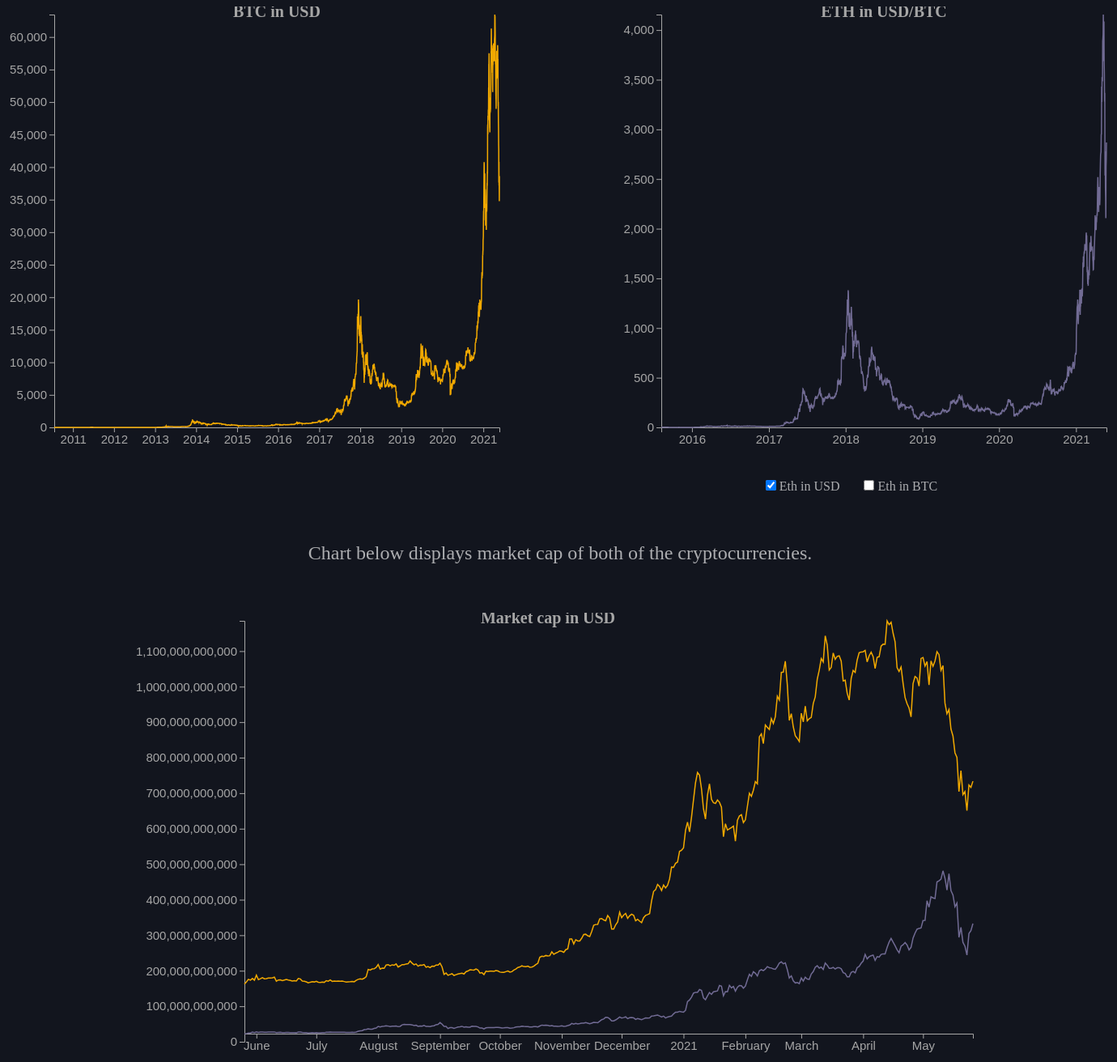
D3 v4 page, settled after 480 driven frames (8 s of simulated time); the page loaded 3 data file(s).


// ── scripts/btc_eth_market_cap_1yr.js
var marketCapData;

var marketCapMargin = { top: 10, right: 30, bottom: 30, left: 150 },
    marketCapWidth = 1080 - marketCapMargin.left - marketCapMargin.right,
    marketCapHeight = 560 - marketCapMargin.top - marketCapMargin.bottom;

var marketCapSvg = d3.select("#btc-eth-market-cap-chart")
    .append("svg")
    .attr("width", marketCapWidth + marketCapMargin.left + marketCapMargin.right)
    .attr("height", marketCapHeight + marketCapMargin.top + marketCapMargin.bottom)
    .append("g")
    .attr("transform",
        "translate(" + marketCapMargin.left + "," + marketCapMargin.top + ")");

d3.csv("data/btc-eth-market-cap.csv",
    function (d) {
        return { date: d3.timeParse("%Y-%m-%d")(d.date), btc: d.btc, eth: d.eth }
    },
    function (data) {
        marketCapData = data;

        var x = d3.scaleTime()
            .domain(d3.extent(marketCapData, function (d) { return d.date; }))
            .range([0, marketCapWidth]);

        marketCapSvg.append("g")
            .attr("class", "axisGray")
            .attr("transform", "translate(0," + height + ")")
            .attr("style", "font-size:15px")
            .call(d3.axisBottom(x))

        marketCapSvg.append("text")
            .attr("x", (width / 2 + 100))
            .attr("y", (margin.top / 4))
            .attr("fill", "#A6A6A6")
            .attr("font-weight", "bold")
            .style("font-size", "20px")
            .style("text-anchor", "middle")
            .text("Market cap in USD");

        var y = d3.scaleLinear()
            .domain([0, d3.max(marketCapData, function (d) { return +d.btc; })])
            .range([marketCapHeight, 0])

        marketCapSvg.append("g")
            .attr("class", "axisGray")
            .attr("style", "font-size:15px")
            .call(d3.axisLeft(y));

        var marketCapChartBtc = d3.line()
            .x(function (d) { return x(d.date); })
            .y(function (d) { return y(d.btc); });

        marketCapSvg.append("path")
            .datum(marketCapData)
            .attr("class", "line")
            .attr("fill", "none")
            .attr("stroke", "#F2A900")
            .attr("stroke-width", 1.5)
            .attr("d", marketCapChartBtc(marketCapData));

        var marketCapChartEth = d3.line()
            .x(function (d) { return x(d.date); })
            .y(function (d) { return y(d.eth); });

        marketCapSvg.append("path")
            .datum(marketCapData)
            .attr("class", "line")
            .attr("fill", "none")
            .attr("stroke", "#716b94")
            .attr("stroke-width", 1.5)
            .attr("d", marketCapChartEth(marketCapData));
    })

// ── scripts/btc_price_usd.js
var btcData;

var margin = { top: 10, right: 30, bottom: 30, left: 100 },
    width = 700 - margin.left - margin.right,
    height = 560 - margin.top - margin.bottom;

var btcSvg = d3.select("#btc-chart-price-usd")
    .append("svg")
    .attr("width", width + margin.left + margin.right)
    .attr("height", height + margin.top + margin.bottom)
    .append("g")
    .attr("transform",
        "translate(" + margin.left + "," + margin.top + ")");

d3.csv("data/btc-price.csv",
    function (d) {
        return { date: d3.timeParse("%Y-%m-%d")(d.date), value: d.value }
    },
    function (data) {
        btcData = data;

        var x = d3.scaleTime()
            .domain(d3.extent(btcData, function (d) { return d.date; }))
            .range([0, width]);

        btcSvg.append("g")
            .attr("class", "axisGray")
            .attr("transform", "translate(0," + height + ")")
            .attr("style", "font-size:15px")
            .attr("stroke-width", 1)
            .call(d3.axisBottom(x));

        btcSvg.append("text")
            .attr("x", (width / 2))
            .attr("y", (margin.top / 4))
            .attr("fill", "#A6A6A6")
            .attr("font-weight", "bold")
            .style("font-size", "20px")
            .style("text-anchor", "middle")
            .text("BTC in USD");


        var y = d3.scaleLinear()
            .domain([0, d3.max(btcData, function (d) { return +d.value; })])
            .range([height, 0])

        btcSvg.append("g")
            .attr("class", "axisGray")
            .attr("style", "font-size:15px")
            .attr("stroke-width", 1)
            .call(d3.axisLeft(y));

        var btcChart = d3.line()
            .x(function (d) { return x(d.date); })
            .y(function (d) { return y(d.value); });

        btcSvg.append("path")
            .datum(btcData)
            .attr("class", "line")
            .attr("fill", "none")
            .attr("stroke", "#f2a900")
            .attr("stroke-width", 1.5)
            .attr("d", btcChart(btcData));
    })

// ── scripts/eth_price.js
var ethData;

var margin = { top: 10, right: 50, bottom: 40, left: 100 },
    width = 700 - margin.left - margin.right,
    height = 560 - margin.top - margin.bottom;

var ethSvg = d3.select("#eth-chart-price-usd")
    .append("svg")
    .attr("width", width + margin.left + margin.right)
    .attr("height", height + margin.top + margin.bottom)
    .append("g")
    .attr("transform",
        "translate(" + margin.left + "," + margin.top + ")");

d3.csv("data/eth-price.csv",
    function (d) {
        return { date: d3.timeParse("%Y-%m-%d")(d.date), usd: d.usd, btc: d.btc }
    },
    function (data) {
        ethData = data;

        var x = d3.scaleTime()
            .domain(d3.extent(ethData, function (d) { return d.date; }))
            .range([0, width]);

        ethSvg.append("g")
            .attr("class", "axisGray")
            .attr("transform", "translate(0," + height + ")")
            .attr("style", "font-size:15px")
            .call(d3.axisBottom(x))

        ethSvg.append("text")
            .attr("x", (width / 2))
            .attr("y", (margin.top / 4))
            .attr("fill", "#A6A6A6")
            .attr("font-weight", "bold")
            .style("font-size", "20px")
            .style("text-anchor", "middle")
            .text("ETH in USD/BTC");

        var yUsd = d3.scaleLinear()
            .domain([0, d3.max(ethData, function (d) { return +d.usd; })])
            .range([height, 0])

        var ethUsdChart = d3.line()
            .x(function (d) { return x(d.date); })
            .y(function (d) { return yUsd(d.usd); });

        ethSvg.append("g")
            .attr("class", "axisGray")
            .attr("id", "usdAxis")
            .attr("style", "font-size:15px")
            .call(d3.axisLeft(yUsd));

        ethSvg.append("path")
            .datum(ethData)
            .attr("class", "line")
            .attr("id", "ethUsdLine")
            .attr("fill", "none")
            .attr("stroke", "#716b94")
            .attr("stroke-width", 1.5)
            .attr("d", ethUsdChart(ethData));

        showEthInUsd = function () {

            if (d3.select("#eth-input-usd-option").property("checked")) {

                var ethUsdChart = d3.line()
                    .x(function (d) { return x(d.date); })
                    .y(function (d) { return yUsd(d.usd); });

                ethSvg.append("g")
                    .attr("class", "axisGray")
                    .attr("id", "usdAxis")
                    .attr("style", "font-size:15px")
                    .call(d3.axisLeft(yUsd))
                    .append("text")
                    .attr("transform", "rotate(-90)")
                    .attr("x", -(height / 2))
                    .attr("y", -((margin.left)) + 35)
                    .style("text-anchor", "middle")
                    .style("font-size", "15px")
                    .text("$USD");

                ethSvg.append("path")
                    .datum(ethData)
                    .attr("class", "line")
                    .attr("id", "ethUsdLine")
                    .attr("fill", "none")
                    .attr("stroke", "#716b94")
                    .attr("stroke-width", 1.5)
                    .attr("d", ethUsdChart(ethData));

            } else if (d3.select("#eth-input-usd-option").property("checked") == false) {
                d3.select("#ethUsdLine").remove()
                d3.select("#usdAxis").remove()
            }

        }

        showEthInBtc = function () {

            if (d3.select("#eth-input-btc-option").property("checked")) {

                var yBtc = d3.scaleLinear()
                    .domain([0, d3.max(ethData, function (d) { return +d.btc; })])
                    .range([height, 0])

                var ethBtcChart = d3.line()
                    .x(function (d) { return x(d.date); })
                    .y(function (d) { return yBtc(d.btc); });

                ethSvg.append("g")
                    .attr("class", "axisGray")
                    .attr("id", "btcAxis")
                    .attr("style", "font-size:15px")
                    .attr("transform", "translate(" + width + " ,0)")
                    .call(d3.axisRight(yBtc));

                ethSvg.append("path")
                    .datum(ethData)
                    .attr("id", "ethBtcLine")
                    .attr("class", "line")
                    .attr("fill", "none")
                    .attr("stroke", "#F2A900")
                    .attr("stroke-width", 1.5)
                    .attr("d", ethBtcChart(ethData));

            } else {
                d3.select("#btcAxis").remove()
                d3.select("#ethBtcLine").remove()
            }

        }

    })


### data: data/btc-eth-market-cap.csv
date, btc, eth
2020-05-26, 162445913211, 22314236110
2020-05-27, 168593394455, 23054442574
2020-05-28, 175941484286, 24377420748
2020-05-29, 173450984635, 24536687660
2020-05-30, 178228052045, 27072481306
2020-05-31, 173497171390, 25727611146
2020-06-01, 187578142708, 27690866057
2020-06-02, 174954690422, 26371655364
2020-06-03, 177352731439, 27125980069
2020-06-04, 180508843644, 27097433830
2020-06-05, 177365595707, 26729853921
2020-06-06, 177870046318, 26922981130
2020-06-07, 179331395772, 27189398546
2020-06-08, 179741658883, 27368926535
2020-06-09, 179936892009, 27189553096
2020-06-10, 181952982733, 27568884901
2020-06-11, 170721091858, 25702177728
2020-06-12, 174019304039, 26402014079
2020-06-13, 174123830973, 26508567846
2020-06-14, 171955158128, 25848929527
2020-06-15, 173774840416, 25747471930
2020-06-16, 175232451346, 26189299289
2020-06-17, 173926399830, 26031090456
2020-06-18, 172853049353, 25771716739
2020-06-19, 170946908488, 25490449738
2020-06-20, 172267506963, 25509347516
2020-06-21, 170940831096, 25363050533
2020-06-22, 178311094487, 27109581717
2020-06-23, 176978474355, 27079509865
2020-06-24, 171116880435, 26180061369
2020-06-25, 170281277784, 25915394280
2020-06-26, 168676013924, 25614425361
2020-06-27, 165787526268, 24614343964
2020-06-28, 167746363407, 25034993920
2020-06-29, 169157750925, 25437055979
2020-06-30, 168424268927, 25183841814
2020-07-01, 170227137443, 25792038110
2020-07-02, 167529570927, 25299190857
2020-07-03, 167028603057, 25123416136
2020-07-04, 168134212097, 25546997597
2020-07-05, 167284838603, 25416258981
2020-07-06, 172071754944, 26927972853
2020-07-07, 170482056186, 26689447483
2020-07-08, 173852067500, 27567241571
2020-07-09, 170119612182, 26990662346
2020-07-10, 171118891701, 26924876120
2020-07-11, 170242376319, 26735288583
2020-07-12, 171208222386, 26962311537
2020-07-13, 170249528195, 26743992426
2020-07-14, 170695336819, 26893914229
2020-07-15, 169530356543, 26644882052
2020-07-16, 168355901496, 26107970752
2020-07-17, 168802806794, 26032399060
2020-07-18, 169168582934, 26378254395
2020-07-19, 169967724887, 26767061819
2020-07-20, 169023500679, 26435139786
2020-07-21, 173112681691, 27432666168
2020-07-22, 175752143890, 29555758888
2020-07-23, 177196924217, 30792866274
2020-07-24, 176080450187, 31320722611
... 306 more rows

### data: data/eth-price.csv
date, usd, btc
2015-08-08, 1.2, 0.00459
2015-08-09, 1.2, 0.004505
2015-08-10, 1.2, 0.004529
2015-08-11, 0.99, 0.003647
2015-08-12, 1.288, 0.004803
2015-08-13, 1.885, 0.007121
2015-08-14, 1.795, 0.006739
2015-08-15, 1.782, 0.006804
2015-08-16, 1.533, 0.005921
2015-08-17, 1.296, 0.005025
2015-08-18, 1.084, 0.004976
2015-08-19, 1.24, 0.005457
2015-08-20, 1.522, 0.006461
2015-08-21, 1.436, 0.006168
2015-08-22, 1.4, 0.00607
2015-08-23, 1.35, 0.005904
2015-08-24, 1.238, 0.005841
2015-08-25, 1.271, 0.005709
2015-08-26, 1.18, 0.005219
2015-08-27, 1.136, 0.005052
2015-08-28, 1.295, 0.005578
2015-08-29, 1.179, 0.00513
2015-08-30, 1.32, 0.005764
2015-08-31, 1.307, 0.005664
2015-09-01, 1.36, 0.005966
2015-09-02, 1.308, 0.005701
2015-09-03, 1.234, 0.005432
2015-09-04, 1.234, 0.005336
2015-09-05, 1.363, 0.005777
2015-09-06, 1.34, 0.005565
2015-09-07, 1.276, 0.005301
2015-09-08, 1.263, 0.005175
2015-09-09, 1.21, 0.005069
2015-09-10, 1.186, 0.004966
2015-09-11, 0.9277, 0.003852
2015-09-12, 1.146, 0.00485
2015-09-13, 0.8856, 0.003841
2015-09-14, 0.955, 0.004135
2015-09-15, 0.95, 0.004123
2015-09-16, 0.9363, 0.004088
2015-09-17, 0.875, 0.003752
2015-09-18, 0.8523, 0.003655
2015-09-19, 0.8837, 0.003805
2015-09-20, 0.9412, 0.004068
2015-09-21, 0.9412, 0.00415
2015-09-22, 0.8059, 0.003494
2015-09-23, 0.91, 0.003954
2015-09-24, 0.8, 0.003414
2015-09-25, 0.6823, 0.002897
2015-09-26, 0.7703, 0.003284
2015-09-27, 0.7008, 0.003004
2015-09-28, 0.6042, 0.002517
2015-09-29, 0.6816, 0.002872
2015-09-30, 0.7136, 0.003014
2015-10-01, 0.6547, 0.002748
2015-10-02, 0.6647, 0.002793
2015-10-03, 0.6796, 0.002835
2015-10-04, 0.6095, 0.002545
2015-10-05, 0.6078, 0.002522
2015-10-06, 0.6511, 0.002637
... 2,059 more rows

### data: data/btc-price.csv
date, value
2010-07-18, 0.08584
2010-07-19, 0.0808
2010-07-20, 0.07474
2010-07-21, 0.07919
2010-07-22, 0.05847
2010-07-23, 0.06059
2010-07-24, 0.05454
2010-07-25, 0.05054
2010-07-26, 0.056
2010-07-27, 0.05862
2010-07-28, 0.05891
2010-07-29, 0.0699
2010-07-30, 0.06466
2010-07-31, 0.06755
2010-08-01, 0.0611
2010-08-02, 0.06
2010-08-03, 0.06001
2010-08-04, 0.05702
2010-08-05, 0.061
2010-08-06, 0.06167
2010-08-07, 0.059
2010-08-08, 0.0609
2010-08-09, 0.0704
2010-08-10, 0.06934
2010-08-11, 0.067
2010-08-12, 0.07
2010-08-13, 0.0645
2010-08-14, 0.067
2010-08-15, 0.06512
2010-08-16, 0.0655
2010-08-17, 0.07
2010-08-18, 0.068
2010-08-19, 0.0667
2010-08-20, 0.0655
2010-08-21, 0.0664
2010-08-22, 0.06593
2010-08-23, 0.06491
2010-08-24, 0.065
2010-08-25, 0.0648
2010-08-26, 0.06408
2010-08-27, 0.065
2010-08-28, 0.0646
2010-08-29, 0.064
2010-08-30, 0.06497
2010-08-31, 0.06
2010-09-01, 0.06202
2010-09-02, 0.0634
2010-09-03, 0.06085
2010-09-04, 0.06218
2010-09-05, 0.06165
2010-09-06, 0.0616
2010-09-07, 0.06124
2010-09-08, 0.061
2010-09-09, 0.06111
2010-09-10, 0.06101
2010-09-11, 0.06362
2010-09-12, 0.0615
2010-09-13, 0.06218
2010-09-14, 0.06199
2010-09-15, 0.0604
... 3,904 more rows